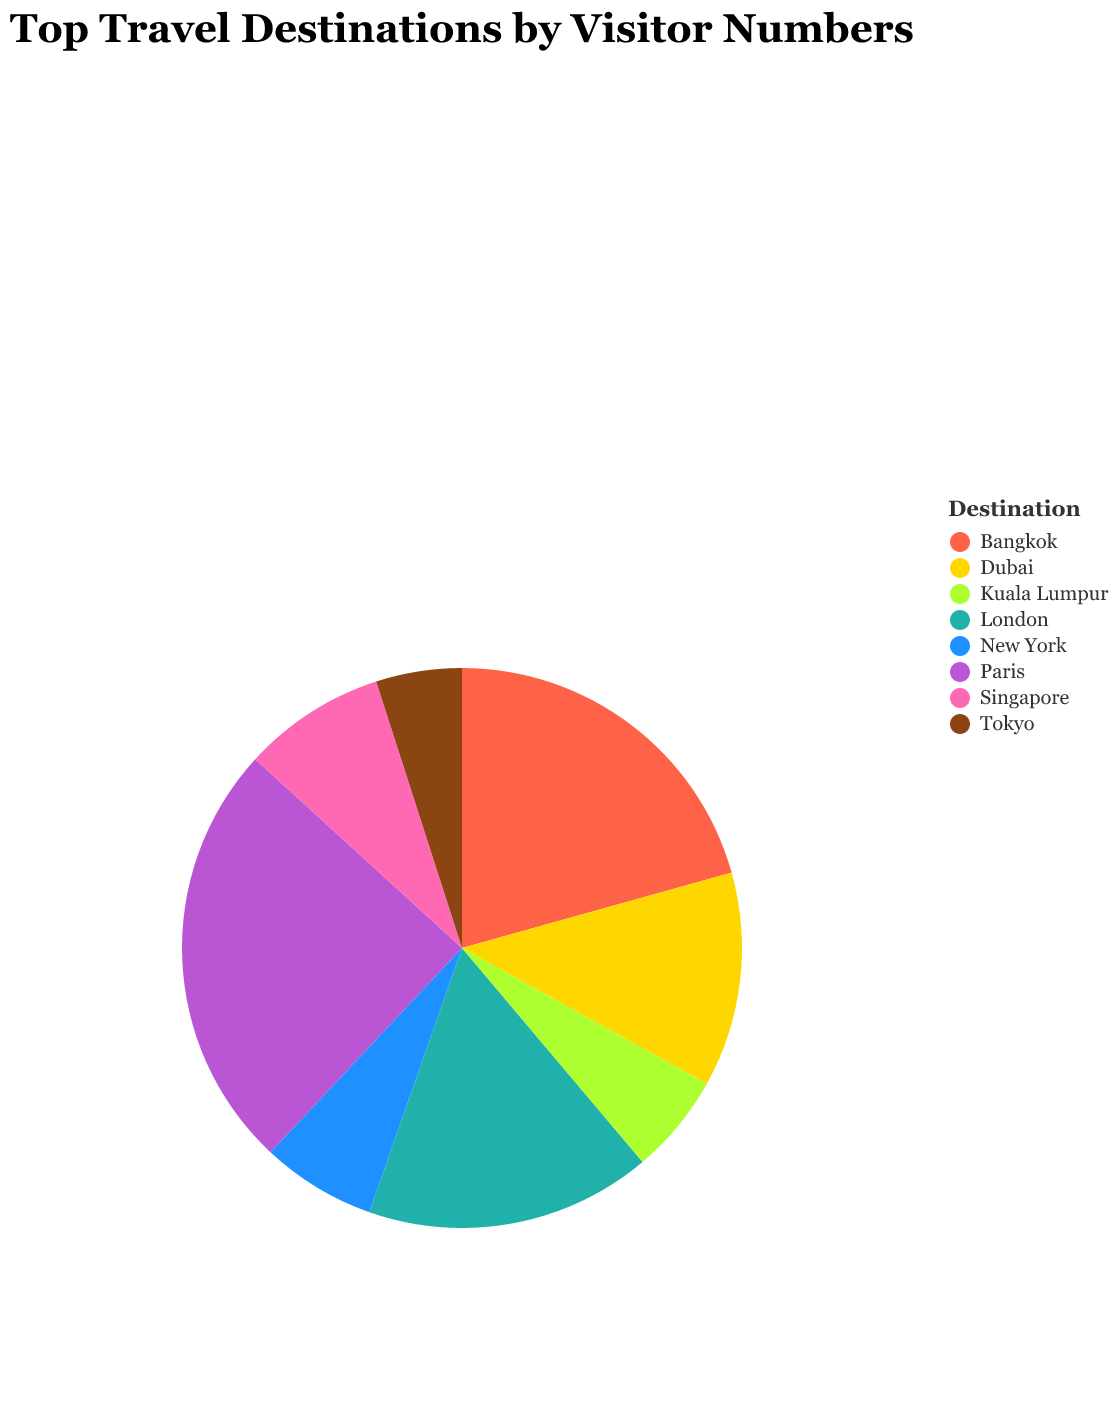

The file beside this chart, header and first rows:
Destination, Annual Visitors (Millions)
Paris, 30
Bangkok, 25
London, 20
Dubai, 15
Singapore, 10
New York, 8
Kuala Lumpur, 7
Tokyo, 6
